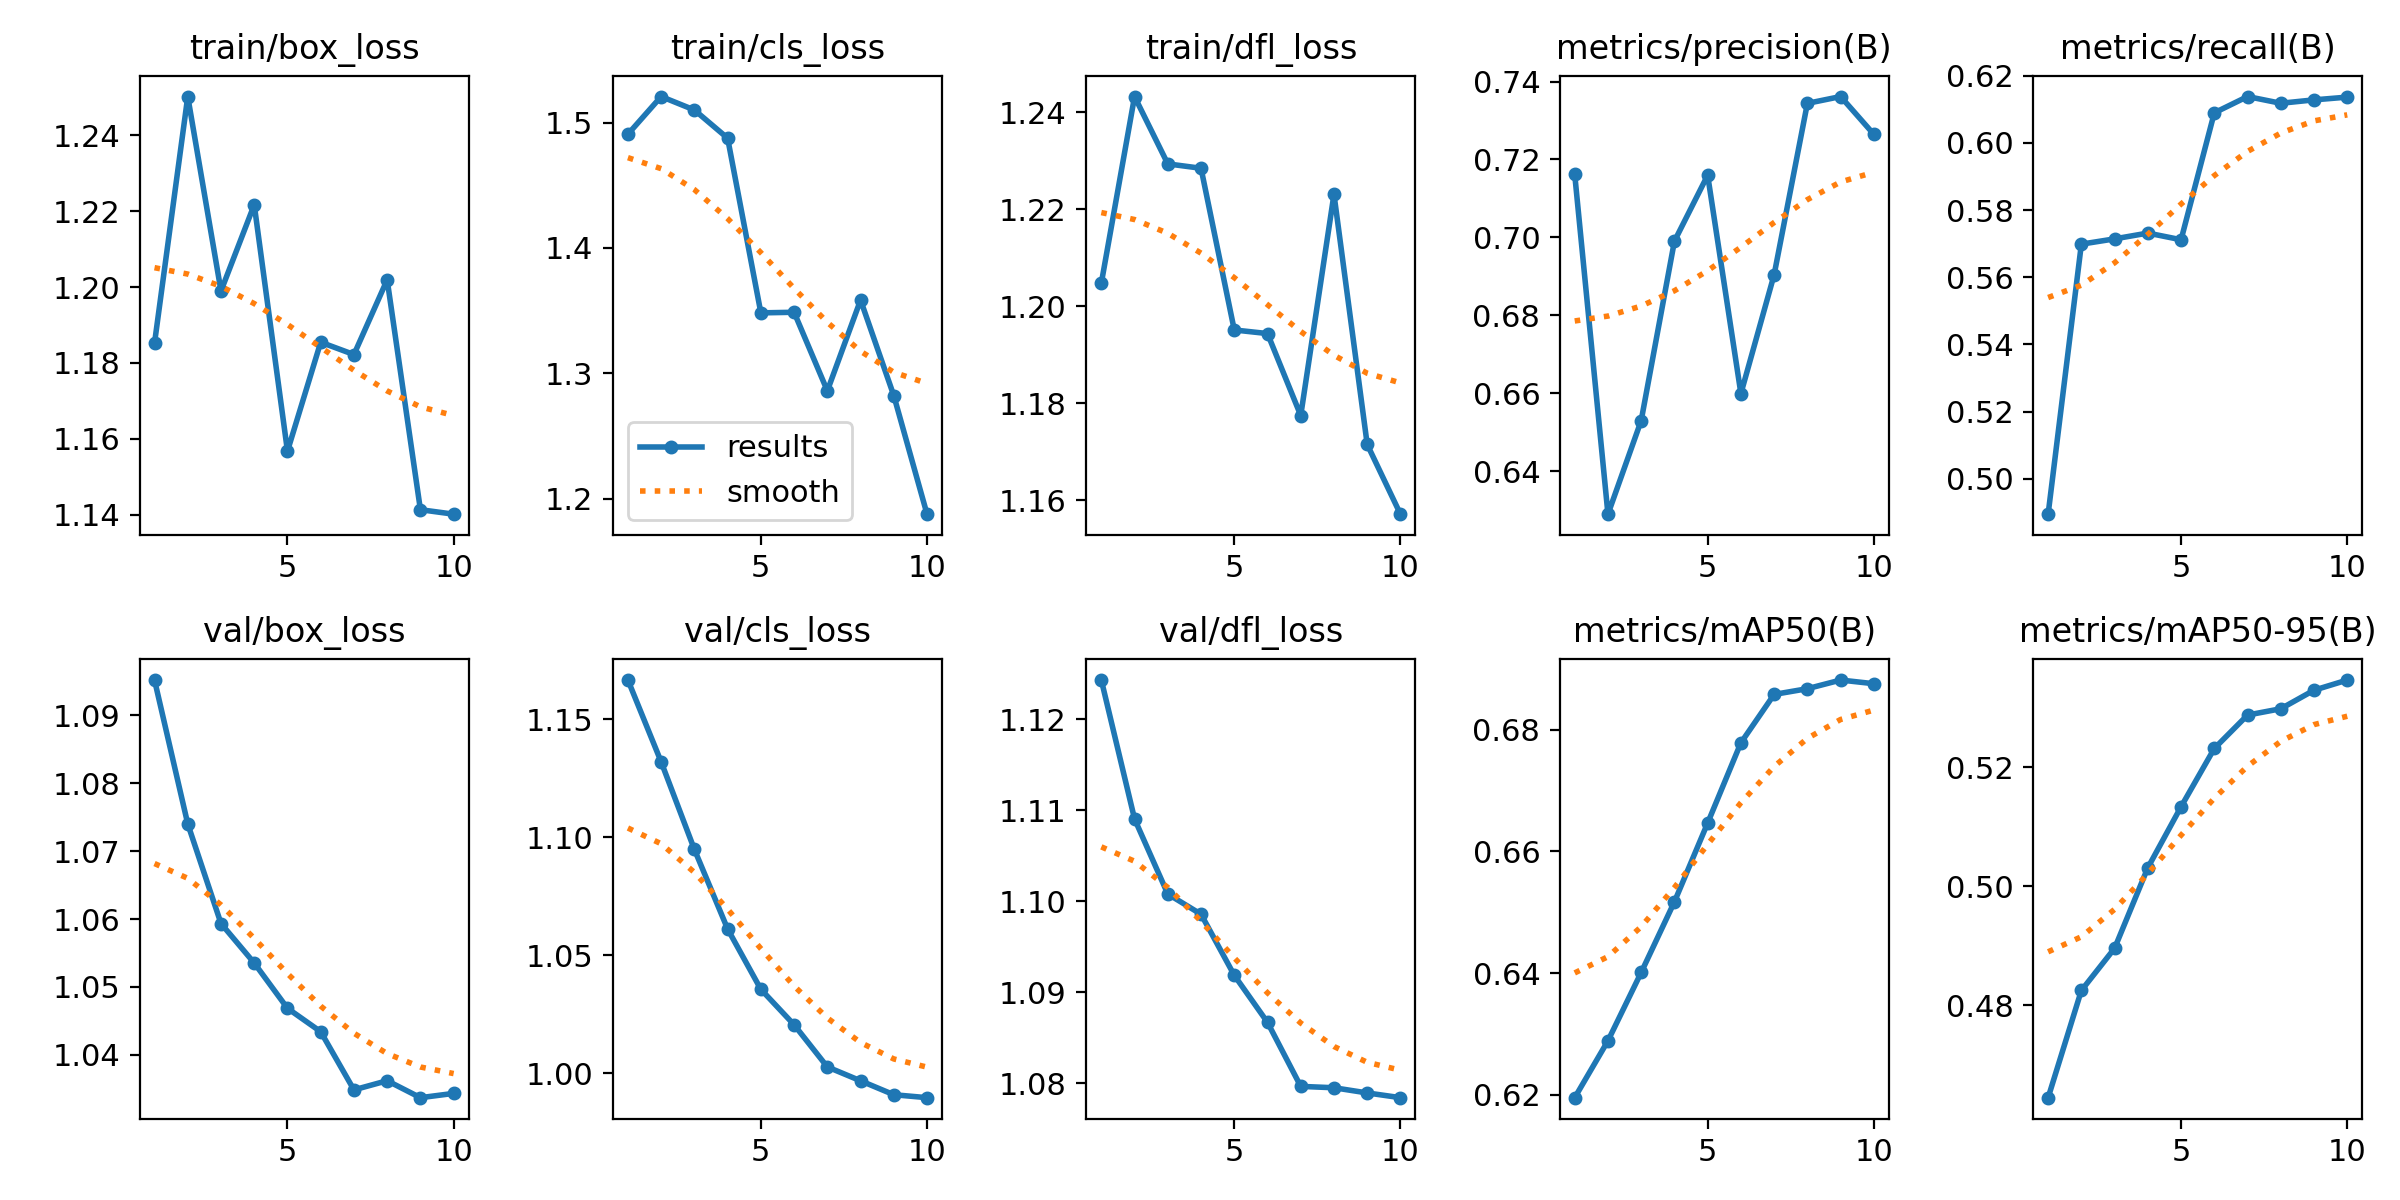

Data behind this chart, as committed beside it:
epoch, time, train/box_loss, train/cls_loss, train/dfl_loss, metrics/precision(B), metrics/recall(B), metrics/mAP50(B), metrics/mAP50-95(B), val/box_loss, val/cls_loss, val/dfl_loss, lr/pg0, lr/pg1, lr/pg2
1, 74.74, 1.185, 1.491, 1.205, 0.7162, 0.4894, 0.6196, 0.4645, 1.095, 1.167, 1.124, 1.428e-05, 1.428e-05, 1.428e-05
2, 149.6, 1.25, 1.521, 1.243, 0.629, 0.5699, 0.6289, 0.4825, 1.074, 1.132, 1.109, 2.68048e-05, 2.68048e-05, 2.68048e-05
3, 218.3, 1.199, 1.51, 1.229, 0.653, 0.5714, 0.6401, 0.4896, 1.059, 1.095, 1.101, 3.62664e-05, 3.62664e-05, 3.62664e-05
4, 294.6, 1.222, 1.488, 1.228, 0.699, 0.5732, 0.6517, 0.5031, 1.054, 1.061, 1.099, 4.26651e-05, 4.26651e-05, 4.26651e-05
5, 367.4, 1.157, 1.348, 1.195, 0.716, 0.5712, 0.6646, 0.5134, 1.047, 1.036, 1.092, 4.60006e-05, 4.60006e-05, 4.60006e-05
6, 445.8, 1.185, 1.349, 1.194, 0.6599, 0.609, 0.6778, 0.5232, 1.043, 1.021, 1.087, 4.62732e-05, 4.62732e-05, 4.62732e-05
7, 522.1, 1.182, 1.286, 1.177, 0.6904, 0.6138, 0.6858, 0.5288, 1.035, 1.003, 1.08, 4.34826e-05, 4.34826e-05, 4.34826e-05
8, 598.1, 1.202, 1.358, 1.223, 0.7344, 0.6118, 0.6867, 0.5299, 1.036, 0.9968, 1.08, 3.6533e-05, 3.6533e-05, 3.6533e-05
9, 673.6, 1.141, 1.282, 1.171, 0.7361, 0.6128, 0.6881, 0.533, 1.034, 0.9909, 1.079, 2.4752e-05, 2.4752e-05, 2.4752e-05
10, 748.6, 1.14, 1.188, 1.157, 0.7265, 0.6137, 0.6875, 0.5347, 1.034, 0.9897, 1.078, 1.2971e-05, 1.2971e-05, 1.2971e-05
